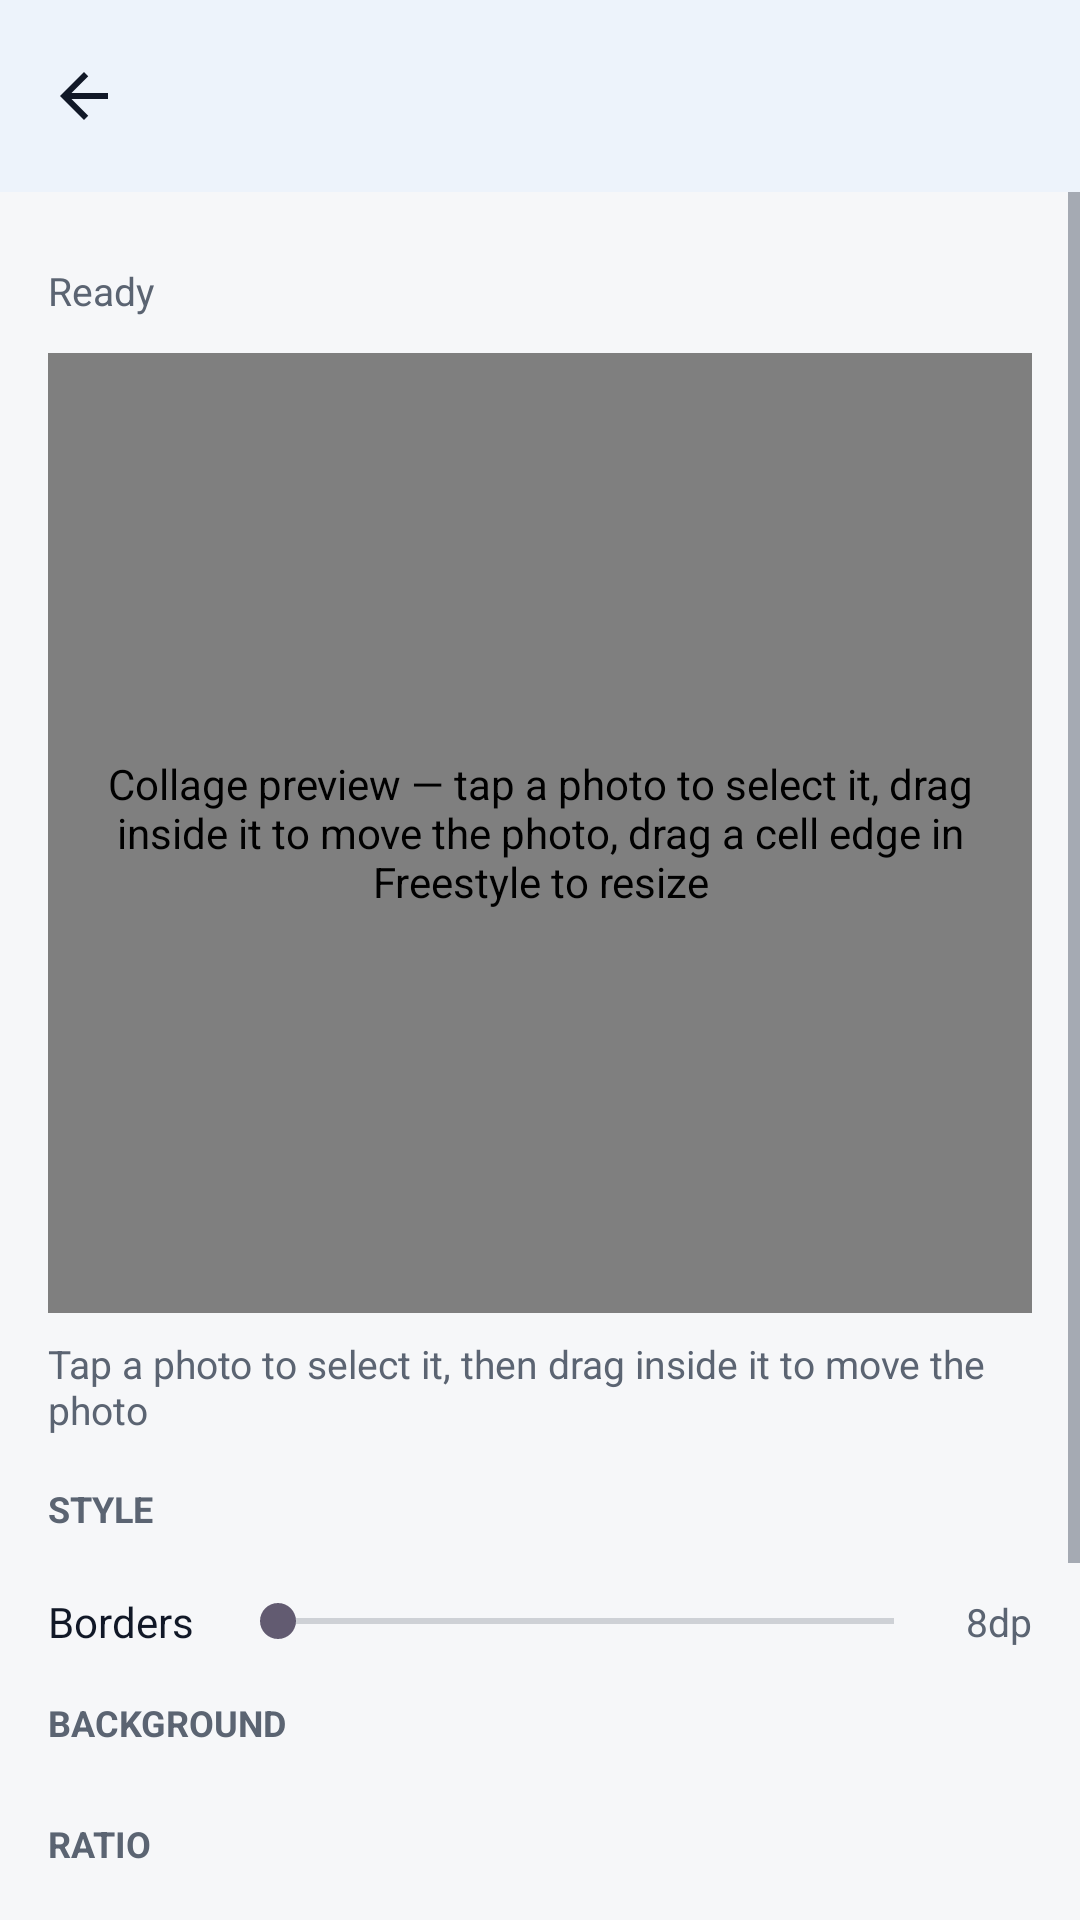

The Android layout XML behind this screen, and the referenced resources:
<!-- AndroidManifest.xml: application theme Theme.Hakunaa -->
<!-- res/layout/activity_collage.xml -->
<?xml version="1.0" encoding="utf-8"?>
<LinearLayout xmlns:android="http://schemas.android.com/apk/res/android"
    xmlns:app="http://schemas.android.com/apk/res-auto"
    android:layout_width="match_parent"
    android:layout_height="match_parent"
    android:background="@color/hakunaa_background"
    android:orientation="vertical">

    <com.google.android.material.appbar.MaterialToolbar
        android:id="@+id/toolbar"
        android:layout_width="match_parent"
        android:layout_height="wrap_content"
        android:background="@color/hakunaa_surface"
        android:elevation="2dp"
        android:title="Collage Maker"
        android:titleTextColor="@color/hakunaa_text"
        app:navigationIcon="@drawable/ic_arrow_back" />

    <ScrollView
        android:layout_width="match_parent"
        android:layout_height="0dp"
        android:layout_weight="1">

        <LinearLayout
            android:layout_width="match_parent"
            android:layout_height="wrap_content"
            android:orientation="vertical"
            android:padding="16dp">

            <HorizontalScrollView
                android:layout_width="match_parent"
                android:layout_height="wrap_content"
                android:scrollbars="none">

                <LinearLayout
                    android:id="@+id/photoStrip"
                    android:layout_width="wrap_content"
                    android:layout_height="wrap_content"
                    android:orientation="horizontal" />
            </HorizontalScrollView>

            <TextView
                android:id="@+id/tvPhotos"
                android:layout_width="wrap_content"
                android:layout_height="wrap_content"
                android:layout_marginTop="8dp"
                android:text="@string/ready"
                android:textColor="@color/hakunaa_text_secondary"
                android:textSize="13sp" />

            <com.hakunaa.app.image.CollagePreviewView
                android:id="@+id/previewView"
                android:layout_width="match_parent"
                android:layout_height="320dp"
                android:layout_marginTop="12dp"
                android:background="#EDEFF2"
                android:contentDescription="Collage preview — tap a photo to select it, drag inside it to move the photo, drag a cell edge in Freestyle to resize" />

            <TextView
                android:id="@+id/tvHint"
                android:layout_width="wrap_content"
                android:layout_height="wrap_content"
                android:layout_marginTop="8dp"
                android:text="Tap a photo to select it, then drag inside it to move the photo"
                android:textColor="@color/hakunaa_text_secondary"
                android:textSize="13sp" />

            <EditText
                android:id="@+id/etPosterCaption"
                android:layout_width="match_parent"
                android:layout_height="wrap_content"
                android:layout_marginTop="8dp"
                android:background="@drawable/bg_search"
                android:hint="Poster caption…"
                android:inputType="textCapSentences"
                android:maxLines="1"
                android:padding="12dp"
                android:textColor="@color/hakunaa_text"
                android:textColorHint="@color/hakunaa_text_secondary"
                android:textSize="15sp"
                android:visibility="gone" />

            <TextView
                android:layout_width="wrap_content"
                android:layout_height="wrap_content"
                android:layout_marginTop="16dp"
                android:text="STYLE"
                android:textColor="@color/hakunaa_text_secondary"
                android:textSize="12sp"
                android:textStyle="bold" />

            <LinearLayout
                android:id="@+id/styleRow"
                android:layout_width="match_parent"
                android:layout_height="wrap_content"
                android:layout_marginTop="4dp"
                android:orientation="horizontal" />

            <LinearLayout
                android:layout_width="match_parent"
                android:layout_height="wrap_content"
                android:layout_marginTop="16dp"
                android:gravity="center_vertical"
                android:orientation="horizontal">

                <TextView
                    android:layout_width="wrap_content"
                    android:layout_height="wrap_content"
                    android:text="Borders"
                    android:textColor="@color/hakunaa_text"
                    android:textSize="14sp" />

                <SeekBar
                    android:id="@+id/sbBorder"
                    android:layout_width="0dp"
                    android:layout_height="wrap_content"
                    android:layout_marginStart="12dp"
                    android:layout_weight="1"
                    android:max="40" />

                <TextView
                    android:id="@+id/tvBorderValue"
                    android:layout_width="wrap_content"
                    android:layout_height="wrap_content"
                    android:layout_marginStart="8dp"
                    android:text="8dp"
                    android:textColor="@color/hakunaa_text_secondary"
                    android:textSize="13sp" />
            </LinearLayout>

            <TextView
                android:layout_width="wrap_content"
                android:layout_height="wrap_content"
                android:layout_marginTop="16dp"
                android:text="BACKGROUND"
                android:textColor="@color/hakunaa_text_secondary"
                android:textSize="12sp"
                android:textStyle="bold" />

            <LinearLayout
                android:id="@+id/colorRow"
                android:layout_width="match_parent"
                android:layout_height="wrap_content"
                android:layout_marginTop="8dp"
                android:orientation="horizontal" />

            <TextView
                android:layout_width="wrap_content"
                android:layout_height="wrap_content"
                android:layout_marginTop="16dp"
                android:text="RATIO"
                android:textColor="@color/hakunaa_text_secondary"
                android:textSize="12sp"
                android:textStyle="bold" />

            <LinearLayout
                android:id="@+id/ratioRow"
                android:layout_width="match_parent"
                android:layout_height="wrap_content"
                android:layout_marginTop="8dp"
                android:orientation="horizontal" />

            <TextView
                android:layout_width="wrap_content"
                android:layout_height="wrap_content"
                android:layout_marginTop="16dp"
                android:text="LAYOUT"
                android:textColor="@color/hakunaa_text_secondary"
                android:textSize="12sp"
                android:textStyle="bold" />

            <HorizontalScrollView
                android:layout_width="match_parent"
                android:layout_height="wrap_content"
                android:layout_marginTop="8dp"
                android:scrollbars="none">

                <LinearLayout
                    android:id="@+id/templateRow"
                    android:layout_width="wrap_content"
                    android:layout_height="wrap_content"
                    android:orientation="horizontal" />
            </HorizontalScrollView>

            <com.google.android.material.button.MaterialButton
                android:id="@+id/btnMakeCollage"
                android:layout_width="match_parent"
                android:layout_height="56dp"
                android:layout_marginTop="16dp"
                android:text="Save Collage" />

            <TextView
                android:id="@+id/tvStatus"
                android:layout_width="match_parent"
                android:layout_height="wrap_content"
                android:gravity="center"
                android:paddingTop="12dp"
                android:text="@string/ready"
                android:textColor="@color/hakunaa_text"
                android:textSize="14sp" />
        </LinearLayout>
    </ScrollView>
</LinearLayout>
<!-- resources referenced by this layout -->
<resources>
  <color name="hakunaa_background">#F6F7F9</color>
  <color name="hakunaa_surface">#FFFFFF</color>
  <color name="hakunaa_text">#111827</color>
  <color name="hakunaa_text_secondary">#5B6472</color>
  <!-- drawable bg_search (drawable) -->
  <?xml version="1.0" encoding="utf-8"?>
  <shape xmlns:android="http://schemas.android.com/apk/res/android"
      android:shape="rectangle">
      <solid android:color="#FFFFFF" />
      <stroke
          android:width="1dp"
          android:color="#D9DEE6" />
      <corners android:radius="24dp" />
  </shape>
  <!-- drawable ic_arrow_back (drawable) -->
  <vector xmlns:android="http://schemas.android.com/apk/res/android"
      android:width="24dp"
      android:height="24dp"
      android:viewportWidth="24"
      android:viewportHeight="24"
      android:tint="#111827">
      <path
          android:fillColor="#FF000000"
          android:pathData="M20,11H7.83l5.59,-5.59L12,4l-8,8 8,8 1.41,-1.41L7.83,13H20v-2z" />
  </vector>
  <string name="ready">Ready</string>
  <style name="Theme.Hakunaa" parent="Theme.Material3.Light.NoActionBar">
          <item name="colorPrimary">@color/hakunaa_primary</item>
          <item name="colorPrimaryDark">@color/hakunaa_primary_dark</item>
          <item name="colorOnPrimary">@color/hakunaa_on_primary</item>
          <item name="android:windowBackground">@color/hakunaa_background</item>
          <item name="colorSurface">@color/hakunaa_surface</item>
          <item name="android:textColorPrimary">@color/hakunaa_text</item>
          <item name="android:textColorSecondary">@color/hakunaa_text_secondary</item>
      </style>
  <color name="hakunaa_primary">#0B57D0</color>
  <color name="hakunaa_primary_dark">#0842A0</color>
  <color name="hakunaa_on_primary">#FFFFFF</color>
</resources>
